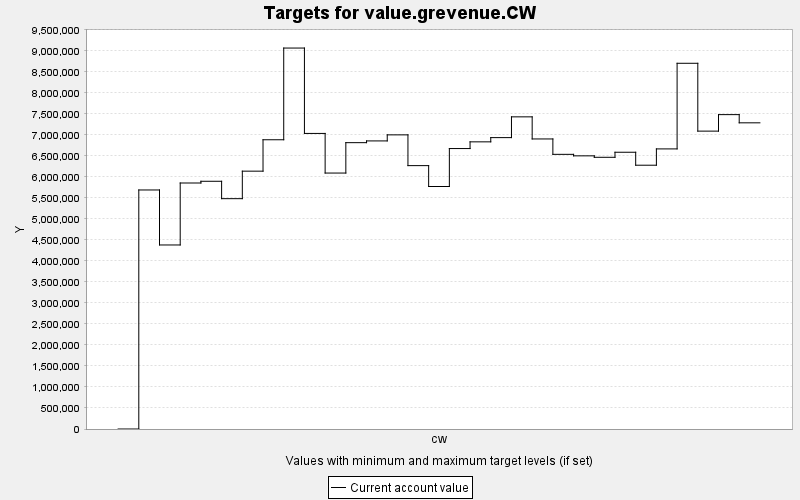

The table this chart was drawn from, first rows:
TARGET, PERIOD, YEAR, PERIODWIDTH, MINIMUM, MAXIMUM, MINWEIGHT, MAXWEIGHT, CURRENT, SUMMARY
value.grevenue.CW, 0, 0, 10.0, 0.0, 10000, 1.0, 1.0, 0.0, 0.0
value.grevenue.CW, 1, 10, 10.0, 0.0, 10000, 1.0, 1.0, 5688427, 0.0
value.grevenue.CW, 2, 20, 10.0, 0.0, 10000, 1.0, 1.0, 4379529, 0.0
value.grevenue.CW, 3, 30, 10.0, 0.0, 10000, 1.0, 1.0, 5854414, 0.0
value.grevenue.CW, 4, 40, 10.0, 0.0, 10000, 1.0, 1.0, 5895487, 0.0
value.grevenue.CW, 5, 50, 10.0, 0.0, 10000, 1.0, 1.0, 5481536, 0.0
value.grevenue.CW, 6, 60, 10.0, 0.0, 10000, 1.0, 1.0, 6136134, 0.0
value.grevenue.CW, 7, 70, 10.0, 0.0, 10000, 1.0, 1.0, 6883419, 0.0
value.grevenue.CW, 8, 80, 10.0, 0.0, 10000, 1.0, 1.0, 9065926, 0.0
value.grevenue.CW, 9, 90, 10.0, 0.0, 10000, 1.0, 1.0, 7034050, 0.0
value.grevenue.CW, 10, 100, 10.0, 0.0, 10000, 1.0, 1.0, 6091132, 0.0
value.grevenue.CW, 11, 110, 10.0, 0.0, 10000, 1.0, 1.0, 6814296, 0.0
value.grevenue.CW, 12, 120, 10.0, 0.0, 10000, 1.0, 1.0, 6855832, 0.0
value.grevenue.CW, 13, 130, 10.0, 0.0, 10000, 1.0, 1.0, 6999902, 0.0
value.grevenue.CW, 14, 140, 10.0, 0.0, 10000, 1.0, 1.0, 6267816, 0.0
value.grevenue.CW, 15, 150, 10.0, 0.0, 10000, 1.0, 1.0, 5771112, 0.0
value.grevenue.CW, 16, 160, 10.0, 0.0, 10000, 1.0, 1.0, 6674170, 0.0
value.grevenue.CW, 17, 170, 10.0, 0.0, 10000, 1.0, 1.0, 6833758, 0.0
value.grevenue.CW, 18, 180, 10.0, 0.0, 10000, 1.0, 1.0, 6934404, 0.0
value.grevenue.CW, 19, 190, 10.0, 0.0, 10000, 1.0, 1.0, 7428566, 0.0
value.grevenue.CW, 20, 200, 10.0, 0.0, 10000, 1.0, 1.0, 6902599, 0.0
value.grevenue.CW, 21, 210, 10.0, 0.0, 10000, 1.0, 1.0, 6536463, 0.0
value.grevenue.CW, 22, 220, 10.0, 0.0, 10000, 1.0, 1.0, 6500604, 0.0
value.grevenue.CW, 23, 230, 10.0, 0.0, 10000, 1.0, 1.0, 6466142, 0.0
value.grevenue.CW, 24, 240, 10.0, 0.0, 10000, 1.0, 1.0, 6586232, 0.0
value.grevenue.CW, 25, 250, 10.0, 0.0, 10000, 1.0, 1.0, 6277728, 0.0
value.grevenue.CW, 26, 260, 10.0, 0.0, 10000, 1.0, 1.0, 6665708, 0.0
value.grevenue.CW, 27, 270, 10.0, 0.0, 10000, 1.0, 1.0, 8703397, 0.0
value.grevenue.CW, 28, 280, 10.0, 0.0, 10000, 1.0, 1.0, 7088869, 0.0
value.grevenue.CW, 29, 290, 10.0, 0.0, 10000, 1.0, 1.0, 7481592, 0.0
value.grevenue.CW, 30, 300, 10.0, 0.0, 10000, 1.0, 1.0, 7286450, 0.0
